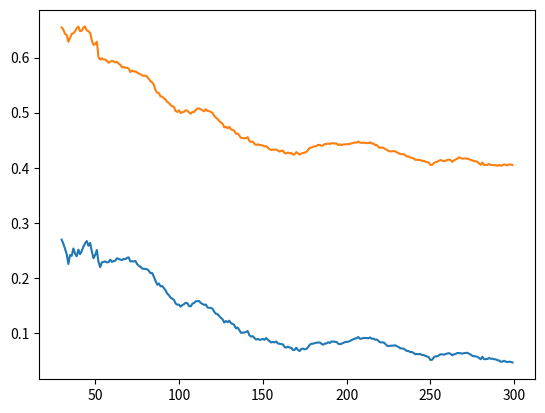

Python code for this plot:
# import csv
#
# with open('temp.csv', 'w', encoding='utf-8', newline='') as fw:
#     writer = csv.writer(fw)
#     with open('all_tweets.csv', 'r', encoding='utf8') as fr:
#         reader = csv.reader(fr, delimiter=",")
#         for line in reader:
#             id, text, date = line
#             if text.startswith("RT"):
#                 print(text)
#             else:
#                 writer.writerow(line)
# #
# with open('temp.csv', 'w', encoding='utf-8', newline='') as fw:
#     writer = csv.writer(fw)
#     with open('all_tweets.csv', 'r', encoding='utf8') as fr:
#         reader = csv.reader(fr, delimiter=",")
#         prev_id = False
#         prev_text = ""
#         for line in reader:
#             id, text, date = line
#
#             if text.endswith("...") and not text.startswith("RT"):
#                 while text[-1] == ".":
#                     text = text[:-1]
#
#                 print()
#                 print(text)
#                 print(prev_text)
#                 print()
#
#                 text += " " + prev_text
#                 prev_id, prev_text, prev_date = id, text, date
#             else:
#                 if prev_id:
#                     writer.writerow((prev_id, prev_text, prev_date))
#                 prev_id, prev_text, prev_date = id, text, date

# at = None
# at2 = None
# with open("attr_po_6_wr_nb_nc_noRT", "r") as f:
#     f.readline()
#     at = [attr for attr in f.readlines()]
# with open("attr_po_6_wr_nb_bf_nc", "r") as f:
#     f.readline()
#     at2 = [attr for attr in f.readlines()]
# for a in at2:
#     if a not in at:
#         print(a)
# print("WSPOLNE " + str(len([a for a in at if a in at2])))
# print("tylko nowy " + str(len([a for a in at2 if a not in at])))
# print("tylko nowy " + str([a for a in at2 if a not in at]))
# print("tylko stary " + str(len([a for a in at if a not in at2])))
# print("tylko stary " + str([a for a in at if a not in at2]))

result = [(30, -0.26930331927379436, 0.654669172932331), (31, -0.26205766876619974, 0.6506832611832614), (32, -0.25292379029913925, 0.6428320471798732), (33, -0.2430115201373378, 0.641241608632913), (34, -0.2251501863192476, 0.6285836627140974), (35, -0.24133376631186493, 0.6355246376811595), (36, -0.23982974910394284, 0.6430555555555557), (37, -0.25331346153846146, 0.6439384615384615), (38, -0.2440273918953162, 0.6478009768009766), (39, -0.23918668921542463, 0.6531061031348385), (40, -0.2512202735356369, 0.6561498510004257), (41, -0.24288623296963574, 0.6477305236270752), (42, -0.24869488536155204, 0.6486948853615521), (43, -0.2566257513221317, 0.6546520671116054), (44, -0.2627989573150862, 0.6563473444118604), (45, -0.26675127638189144, 0.6491964174477222), (46, -0.2581998463347343, 0.6477703984819736), (47, -0.2633122832056655, 0.6446936645870469), (48, -0.24811374842334621, 0.6311546840958608), (49, -0.23558554061495235, 0.6230499280793398), (50, -0.2413946464186359, 0.624076210664446), (51, -0.2505871467306219, 0.6286693385114438), (52, -0.22852573396139425, 0.6004469162274041), (53, -0.21938972209597873, 0.5962013162988773), (54, -0.22799629526984366, 0.5985426135596299), (55, -0.22899132699012753, 0.5966728258191674), (56, -0.22981137258266188, 0.5964006997288336), (57, -0.2281028444968733, 0.5936200858761836), (58, -0.22846022822493411, 0.5904511784511784), (59, -0.2330334477211211, 0.5924084477211211), (60, -0.22894882820824053, 0.5939930759958512), (61, -0.23049536202423498, 0.5929407768713966), (62, -0.23111648150511033, 0.5910302746085586), (63, -0.23541809087851923, 0.5921059889676912), (64, -0.23436182654363602, 0.5887922062904715), (65, -0.2330819336567297, 0.5866384190123782), (66, -0.2324307064299666, 0.5823271867612295), (67, -0.234361509795175, 0.5827221655328799), (68, -0.2337953035685819, 0.581356279178338), (69, -0.2362857674796826, 0.5816672935841003), (70, -0.2371443741374371, 0.5797738562091502), (71, -0.22970702235402318, 0.5735805401405845), (72, -0.23020659640465807, 0.5765862441541688), (73, -0.229775619968625, 0.5747368602787025), (74, -0.23061132959151515, 0.5747795896297561), (75, -0.2250841067398356, 0.5729101936963573), (76, -0.22187577153292742, 0.5708438765985935), (77, -0.2200838555893616, 0.5695262347715178), (78, -0.21699023374453286, 0.5675437392795882), (79, -0.21626088229936818, 0.5667195978956985), (80, -0.21622358505691847, 0.5671326759660094), (81, -0.2155207620867423, 0.5651584432461626), (82, -0.2129559032169394, 0.5613313544804773), (83, -0.20857494245016917, 0.5567892281644549), (84, -0.20874080703011078, 0.5550305596802875), (85, -0.20196852247083724, 0.5504799060084905), (86, -0.19454797720756833, 0.5406349337293075), (87, -0.18741293578678386, 0.5362903105708944), (88, -0.1897641131266498, 0.5356545240855539), (89, -0.18459715249391923, 0.5292491049557189), (90, -0.18512496727565925, 0.5291384580007857), (91, -0.18135270792657043, 0.525834313277741), (92, -0.17722266939281361, 0.5238230010677721), (93, -0.17143091131250426, 0.5190421139484186), (94, -0.16846721859218172, 0.5176475464610342), (95, -0.16386058479833876, 0.5134540807332981), (96, -0.16228884783695557, 0.5115711444876733), (97, -0.15974527969595614, 0.5104561801698898), (98, -0.15338972469899204, 0.5029195052632554), (99, -0.15124363166353827, 0.5011658711658711), (100, -0.15136768461450667, 0.5042182239057239), (101, -0.14766749891291192, 0.49934945609945625), (102, -0.15054109025076123, 0.5006171937515222), (103, -0.1521215559882536, 0.5015191463496994), (104, -0.15474610322854393, 0.5039998345718275), (105, -0.15405593580060117, 0.5036855654302308), (106, -0.14878197574359375, 0.5001728981447651), (107, -0.1482287343392441, 0.4980110275177637), (108, -0.15304914776121803, 0.5013150437149753), (109, -0.15441319887311533, 0.5011180699332872), (110, -0.15726726312289685, 0.5048456107012445), (111, -0.15781396003012665, 0.5072457782119448), (112, -0.15779692476132123, 0.5075853591759898), (113, -0.1544076622116679, 0.5059482784581665), (114, -0.15277211120905165, 0.5043127274555502), (115, -0.15090969931022052, 0.502374134456664), (116, -0.15157788985663695, 0.5061485269757505), (117, -0.1462465769930255, 0.5028995262385674), (118, -0.1456007666880797, 0.5025489955709135), (119, -0.14541847603623426, 0.5013048089185076), (120, -0.1439833193217709, 0.4992996046515152), (121, -0.13856414146913748, 0.49417911473116954), (122, -0.13493652924734395, 0.49093652924734393), (123, -0.13391608905544494, 0.48849776236221787), (124, -0.13082356649198762, 0.48477093491304024), (125, -0.12732321743725133, 0.4820352593220681), (126, -0.12485064586125949, 0.4798571478118447), (127, -0.1187824221810555, 0.47324555284082265), (128, -0.12164667945147628, 0.4742850320898289), (129, -0.11938434587206298, 0.471497021928401), (130, -0.12218672144031428, 0.4742275377668449), (131, -0.11772073460997506, 0.46961946878719024), (132, -0.11641835067094791, 0.4686196085325831), (133, -0.1143522652805899, 0.46692441082638664), (134, -0.10822905126760218, 0.46153741581192176), (135, -0.10993365561684593, 0.4619237053680897), (136, -0.10513840176052924, 0.4582982530616445), (137, -0.10023384900570015, 0.4541179427171675), (138, -0.10043651664532999, 0.45381074977416436), (139, -0.10066088125461797, 0.45309990564486186), (140, -0.10176772446166399, 0.45370947203447953), (141, -0.1033792785456612, 0.4552535228020094), (142, -0.09583069611187123, 0.4484179403958664), (143, -0.09333445664407569, 0.4466278698177284), (144, -0.09416982639432142, 0.4473917834348942), (145, -0.09090000475600779, 0.44321317201579424), (146, -0.08794304854877455, 0.44137094452986203), (147, -0.08939643119153257, 0.44240705692943105), (148, -0.08741984378884199, 0.44112137140341307), (149, -0.0880259668195641, 0.4408981825288255), (150, -0.08916563649075626, 0.4403908406914564), (151, -0.08762621834094636, 0.43838115446173614), (152, -0.09078258812727219, 0.4391101544479181), (153, -0.08758213670846965, 0.43620598991947884), (154, -0.0849421555456038, 0.4335135841170324), (155, -0.08263467071097891, 0.43229298506177616), (156, -0.08364699438062478, 0.43285334358697397), (157, -0.08265575114590867, 0.4324870222370223), (158, -0.0844299411145028, 0.4330332930698101), (159, -0.08084557112852536, 0.43117816536355863), (160, -0.08030880493923004, 0.42909467690390996), (161, -0.07960845582927967, 0.4304856488117358), (162, -0.079226829090083, 0.43107868094193486), (163, -0.07425264293695555, 0.42642655598043383), (164, -0.07342024370241063, 0.42591482070891823), (165, -0.07505799129951496, 0.4274286809546874), (166, -0.07338331582773705, 0.4260714878707478), (167, -0.07315969731533373, 0.4267921759478124), (168, -0.06902008383901898, 0.4236526716984439), (169, -0.06945388464387026, 0.4243954361847842), (170, -0.07308007585199944, 0.4282597798689128), (171, -0.06898832520130105, 0.4261311823441582), (172, -0.06706550865874128, 0.4237600693281973), (173, -0.07089618436610867, 0.42573489404352804), (174, -0.07144411218175806, 0.4265842990976459), (175, -0.07019807494472169, 0.4272672183915741), (176, -0.0709249183072514, 0.42894960966527607), (177, -0.0740986514649572, 0.43241487323087097), (178, -0.07844863395855434, 0.4359562948370017), (179, -0.08041129380369216, 0.43646419309158635), (180, -0.08043415237016643, 0.43793666999353), (181, -0.08140296017471588, 0.4388326790502179), (182, -0.08245584716039539, 0.43952706080131815), (183, -0.08232365104572942, 0.4412468813548022), (184, -0.08280191971388368, 0.4413676567656765), (185, -0.0803326470926285, 0.439536627192131), (186, -0.07850163785485242, 0.4407918649032236), (187, -0.08077296082338054, 0.4429776852328294), (188, -0.08074509412945319, 0.44259366836740793), (189, -0.08312537629960659, 0.44418212776731697), (190, -0.08170976059636004, 0.44295610918448075), (191, -0.08450949583330014, 0.4443543066965397), (192, -0.08409612345207279, 0.44456123973114253), (193, -0.08387376063078134, 0.44356517818140817), (194, -0.08360749876815077, 0.44418442184507384), (195, -0.0804726820594624, 0.4409712439003061), (196, -0.07958203817382098, 0.4422714321132149), (197, -0.0803016758252616, 0.440941977143529), (198, -0.08199412280761093, 0.4422192635205565), (199, -0.0832618586177844, 0.4424036496625605), (200, -0.08376509986454594, 0.44250115934409984), (201, -0.08414000401300398, 0.44280543496759156), (202, -0.0852424241277292, 0.44317600346352254), (203, -0.08708278625957883, 0.44402850843069197), (204, -0.08844110248522186, 0.44499472301684423), (205, -0.08978473556025823, 0.44594911912190205), (206, -0.09040471048090998, 0.4452727723553413), (207, -0.09248599169974309, 0.44755845546785905), (208, -0.08923748982859869, 0.4454142256266149), (209, -0.08975829195125518, 0.4449741192893847), (210, -0.09090551321376628, 0.4454265517097376), (211, -0.09069262064313294, 0.44515690635741867), (212, -0.09076054989455018, 0.44459299196228635), (213, -0.09020050607302188, 0.44455219346200947), (214, -0.09178330811030705, 0.44607914513422203), (215, -0.0894908931603482, 0.4437311758458606), (216, -0.08978229202753035, 0.44402257471304274), (217, -0.08770508357945367, 0.4409564016813869), (218, -0.08799799290618204, 0.44119694119715486), (219, -0.08541492742499762, 0.4376876546977249), (220, -0.08295108031729742, 0.43573853676329044), (221, -0.08283340964201957, 0.43674645312028043), (222, -0.08277586042505053, 0.43607447153616163), (223, -0.0804532971235955, 0.4339537292757131), (224, -0.07705310165430107, 0.4322255154474045), (225, -0.0762216458263138, 0.4304778797042158), (226, -0.07662068225113089, 0.4295118387137159), (227, -0.07700038602578096, 0.4298417770351109), (228, -0.0769612761495918, 0.43005187733502787), (229, -0.07757397911809688, 0.4297699250640428), (230, -0.07578350025501934, 0.4276822344322345), (231, -0.07453911393617269, 0.42639096578802455), (232, -0.07207828800591953, 0.42472312427795983), (233, -0.0718541944136804, 0.4244990306857207), (234, -0.07139450217999993, 0.42453257749380746), (235, -0.06933408706065547, 0.422422567861991), (236, -0.06712126802000312, 0.4204047260416158), (237, -0.06708110447216681, 0.42031493531793795), (238, -0.06507815046486154, 0.4185050703657699), (239, -0.06532254373579865, 0.41787608574568336), (240, -0.0636641221789011, 0.4167505419319875), (241, -0.061244742387664475, 0.41428250921853477), (242, -0.06181786972997755, 0.4142768861234202), (243, -0.061434674982165205, 0.41389369137560783), (244, -0.06162882345867404, 0.4140409248486986), (245, -0.05977465473189947, 0.412186756121924), (246, -0.05987237857808386, 0.41252543980257367), (247, -0.05829405317706143, 0.41094711440155124), (248, -0.05712766738465902, 0.40997319583994357), (249, -0.05600464487742113, 0.40908906046183674), (250, -0.05092615485305663, 0.4050086124116662), (251, -0.05113823418300606, 0.4049346800634584), (252, -0.055634735258895396, 0.4082451770259637), (253, -0.05737454317185364, 0.4098925287833644), (254, -0.057537679056022195, 0.4105257268647871), (255, -0.059121188180839335, 0.4125763112944215), (256, -0.06121278934196883, 0.41382768633087536), (257, -0.06113507496963072, 0.41291373109611296), (258, -0.06048233654581153, 0.41170569881889757), (259, -0.06154985554948711, 0.4124962277892347), (260, -0.06259361120297585, 0.4139661602225837), (261, -0.0632469114747925, 0.41461946049440035), (262, -0.06212028959384036, 0.41395766254145566), (263, -0.05924916066251462, 0.4105372168686036), (264, -0.061111947938840006, 0.41313687005722005), (265, -0.06180683014487043, 0.41479364162663923), (266, -0.06347387383953629, 0.41641505031012455), (267, -0.0634612999230253, 0.41862308728820247), (268, -0.06303516380260565, 0.41765054841799026), (269, -0.06250749152100116, 0.41630641707740945), (270, -0.06304448999691509, 0.41652574477885845), (271, -0.06369089923358262, 0.41685642173548954), (272, -0.06386008224882628, 0.4164876526981789), (273, -0.06236950452404927, 0.4152212155506652), (274, -0.06078698877460953, 0.4143529978793136), (275, -0.058406275925761586, 0.41295173047121614), (276, -0.057737450489069975, 0.41201451332025846), (277, -0.05740243322339039, 0.4116320404741457), (278, -0.05666786540006702, 0.4108502316397053), (279, -0.05457837055381093, 0.4076963269775525), (280, -0.05219734182870278, 0.4052708050970686), (281, -0.05676273429795925, 0.40926460136293313), (282, -0.05229731541157362, 0.40497588684014507), (283, -0.05257195960373062, 0.40498831648105404), (284, -0.05270633108828343, 0.4050802183286395), (285, -0.054365580119604906, 0.40669718633722146), (286, -0.05308140686041646, 0.40485131836484123), (287, -0.05324155669788777, 0.40497076935425275), (288, -0.052098970048854, 0.4043048524017952), (289, -0.05203279705345509, 0.4047146486331759), (290, -0.05046398016579079, 0.4033190314103003), (291, -0.05000625171139439, 0.40522142311912596), (292, -0.04750355334565981, 0.40339874985221), (293, -0.04805499693559784, 0.40436849475852965), (294, -0.049452663049775025, 0.4059744021802098), (295, -0.04773952662150832, 0.404934031321436), (296, -0.046992761889756485, 0.4041872665896842), (297, -0.0479115333910084, 0.4059806976561381), (298, -0.04738747767318929, 0.405607147450648), (299, -0.04634324549977337, 0.4047661845678737)]
import matplotlib.pyplot as plt
x, y, y2 = zip(*result)
y = [-i for i in y]
plt.plot(x, y, x, y2)
plt.show()
